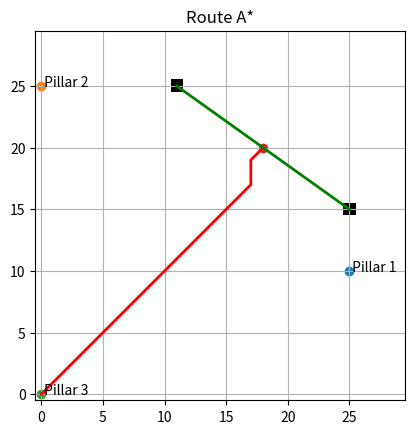

Recreate this plot in Python.
import heapq
import matplotlib.pyplot as plt
import numpy as np
import math



def heuristic(a, b):
    return math.sqrt((a[0] - b[0])**2 + (a[1] - b[1])**2)



class GRID:
    def __init__(self, x_size, y_size, pillars, gates):
        self.x_size=x_size
        self.y_size=y_size
        self.pillars=pillars
        self.gates=gates
        self.field=np.zeros((x_size, y_size))
        self.gate_centre=((gates[0][0]+gates[1][0])//2,
                          (gates[0][1]+gates[1][1])//2)
        for i in gates:
            self.field[i]=1



class AUV:
    def __init__(self,start_point, mission):
        self.start_point = start_point
        self.mission = mission
    
    def build_full_route(self,pillars, gate, grid):
        full_path = []
        current = self.start_point
        mission = self.mission
        if mission == 'p':
            targets = pillars
        else:
            targets = [gate]
        #targets = pillars + [gate]
        for i, target in enumerate(targets):
            temp_grid = grid.copy()
            if target in pillars:
                for j,p in enumerate(pillars):
                    if p != target and j>i:
                        temp_grid[p] = 1   
            path_segment = astar(current, target, temp_grid)
            if path_segment is None:
                print("Path not found")
                return None
            if full_path:
                full_path.extend(path_segment[1:])
            else:
                full_path.extend(path_segment)
            current = target
        return full_path 



def astar(start, goal, grid):
    rows, cols = grid.shape
    open_set = []
    heapq.heappush(open_set, (0, start))
    came_from = {}
    g_score = {start: 0}
    directions = [(-1,0),(1,0),(0,-1),(0,1),
                  (-1,-1),(-1,1),(1,-1),(1,1)]
    while open_set:
        _, current = heapq.heappop(open_set)
        if current == goal:
            path = []
            while current in came_from:
                path.append(current)
                current = came_from[current]
            path.append(start)
            return path[::-1]
        for dx, dy in directions:
            neighbor = (current[0] + dx, current[1] + dy)
            if 0 <= neighbor[0] < rows and 0 <= neighbor[1] < cols:
                if grid[neighbor] == 1:
                    continue  
                tentative_g = g_score[current] + heuristic(current, neighbor)
                if neighbor not in g_score or tentative_g < g_score[neighbor]:
                    came_from[neighbor] = current
                    g_score[neighbor] = tentative_g
                    f_score = tentative_g + heuristic(neighbor, goal)
                    heapq.heappush(open_set, (f_score, neighbor))
    return None  



def visualize(grid, path, pillars, gate_centre, gates):
    plt.figure()
    plt.imshow(grid.T, origin='lower', cmap='gray_r')
    x = [p[0] for p in path]
    y = [p[1] for p in path]
    plt.plot(x, y, color='red', linewidth=2)
    for i, p in enumerate(pillars):
        plt.scatter(p[0], p[1])
        plt.text(p[0], p[1], f' Pillar {i+1}')
    plt.scatter(gate_centre[0], gate_centre[1])
    x1_gate=gates[0][0]
    y1_gate=gates[1][0]
    x2_gate=gates[0][1]
    y2_gate=gates[1][1]
    gate1=[x1_gate,y1_gate]
    gate2=[x2_gate,y2_gate]
    plt.plot(gate1,gate2, color='green', linewidth=2)
    plt.title("Route A*")
    plt.grid(True)
    plt.show()



def main():
    grid_size_x = 30
    grid_size_y = 30
    
    pillars = [
        (25,10),
        (0,25),
        (0, 0)
    ]
    
    mission = 'g'

    gates=[
        (11,25),
        (25,15)
    ]
    VELT=AUV((0,0),mission)
    #grid[5:15, 12] = 1
    grid = GRID(grid_size_x, grid_size_y, pillars, gates)
    
    path = VELT.build_full_route(grid.pillars, grid.gate_centre, grid.field)
    if path:
        print("Path length:", len(path))
        visualize(grid.field, path, grid.pillars, grid.gate_centre,grid.gates)
        return 0
    else:
        return 1

main()
    
